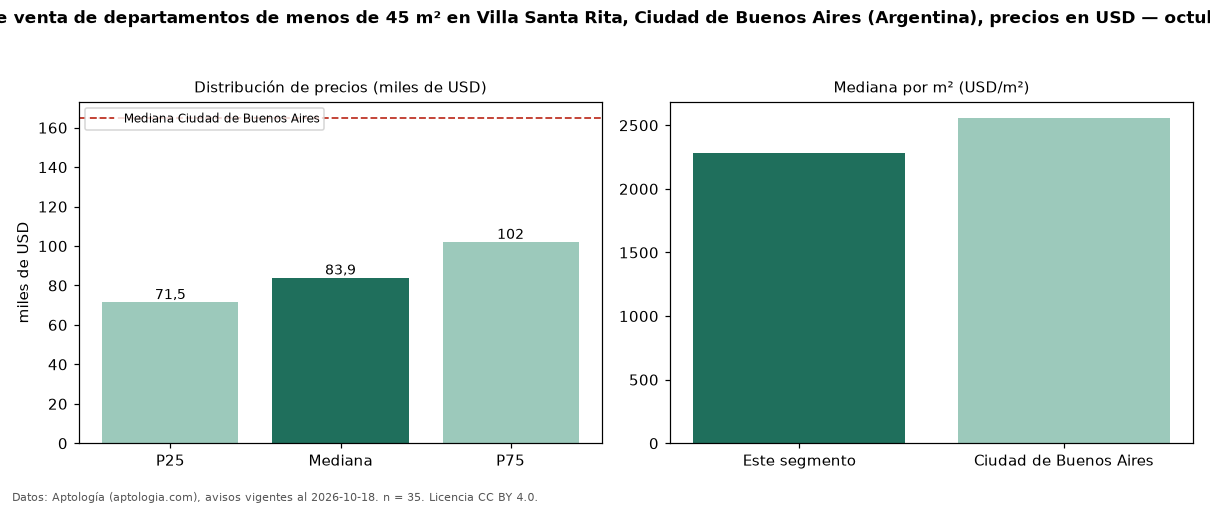

The table this chart was drawn from, first rows:
seccion, metrica, valor, moneda, n
filtro, area1, de menos de 45 m², , 35
precio, p25, 71450, USD, 35
precio, mediana, 83900, USD, 35
precio, p75, 102000, USD, 35
precio, minimo, 60000, USD, 35
precio, maximo, 149000, USD, 35
m2, mediana_precio_m2, 2281, USD, 35
m2, area_mediana_m2, 37.0, m2, 35
banos, mediana_banos, 1.0, , 
habitaciones, 1, 92000, USD, 20
ciudad, mediana_ciudad_referencia, 165000, USD, 
ciudad, mediana_m2_ciudad, 2558, USD, 
fuente, fecha_datos, 2026-10-18, , 
fuente, atribucion, https://www.aptologia.com/ar, , 
fuente, licencia, CC BY 4.0, , 
